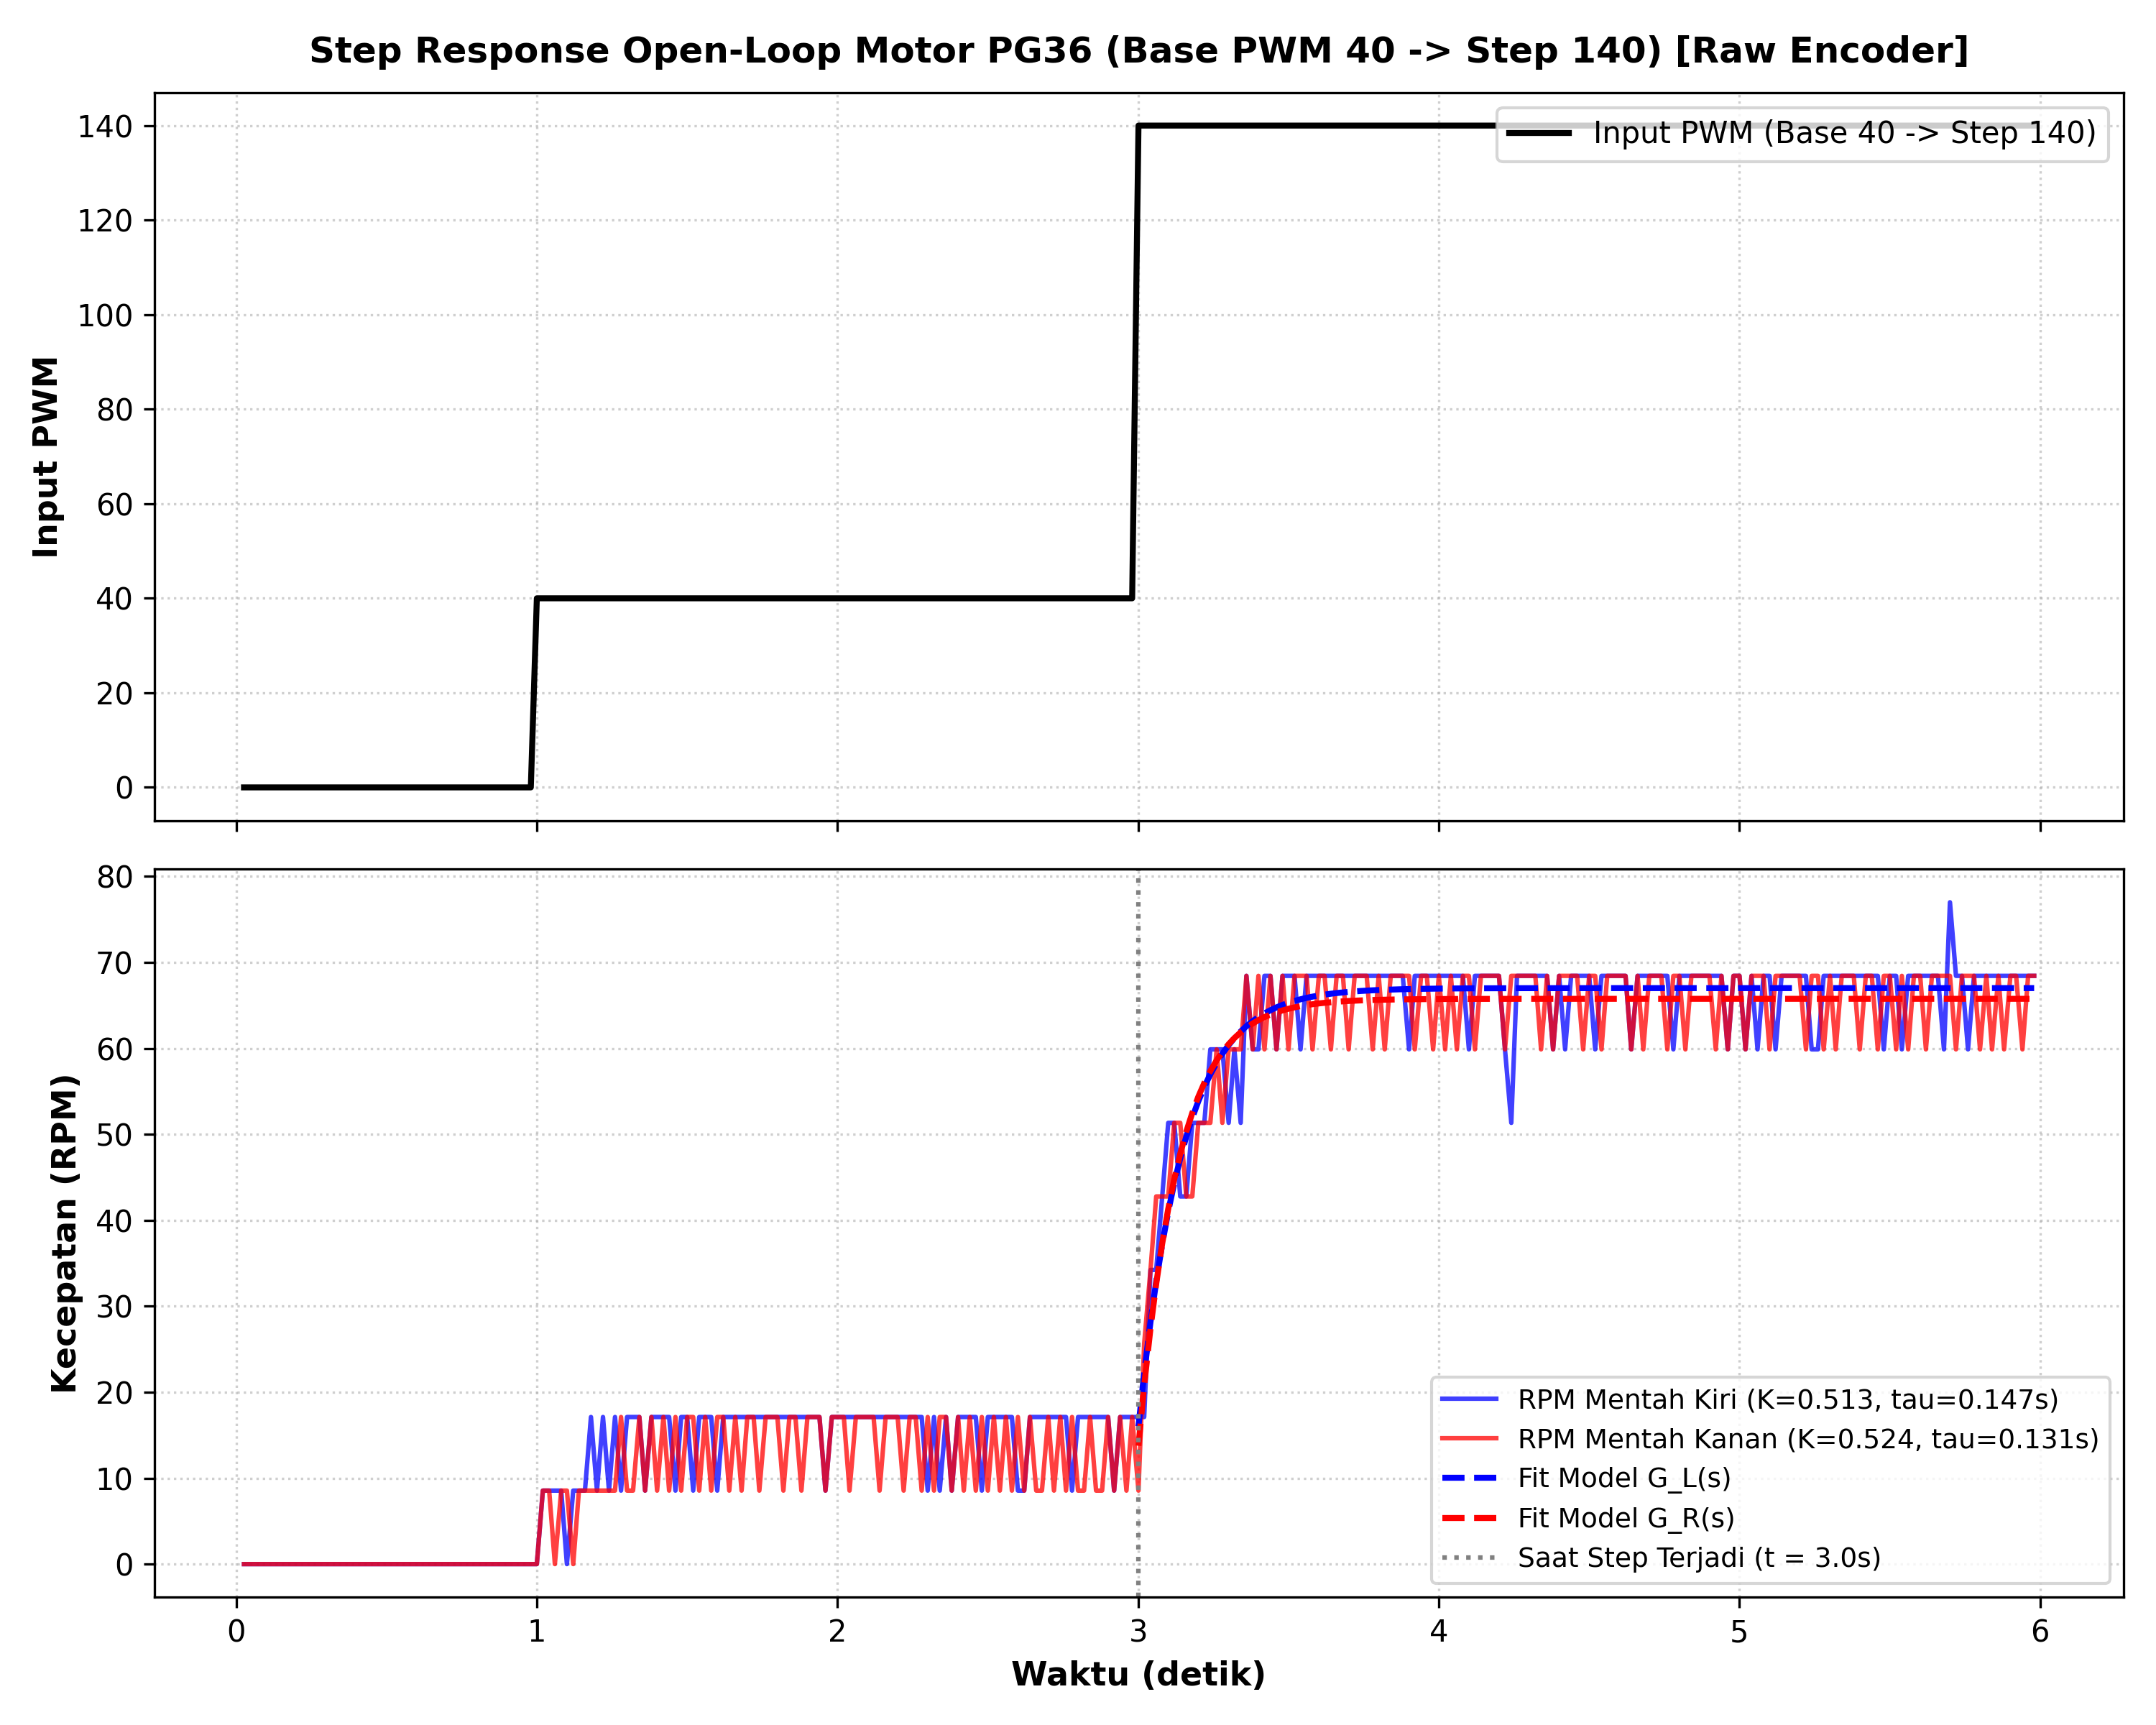

Values plotted in this chart, from the file beside it:
t_sec, pwm_input, raw_rpm_L, raw_rpm_R, ticks_L, ticks_R
0.026, 0, 0.00, 0.00, 0, 0
0.040, 0, 0.00, 0.00, 0, 0
0.061, 0, 0.00, 0.00, 0, 0
0.080, 0, 0.00, 0.00, 0, 0
0.101, 0, 0.00, 0.00, 0, 0
0.120, 0, 0.00, 0.00, 0, 0
0.141, 0, 0.00, 0.00, 0, 0
0.160, 0, 0.00, 0.00, 0, 0
0.181, 0, 0.00, 0.00, 0, 0
0.200, 0, 0.00, 0.00, 0, 0
0.220, 0, 0.00, 0.00, 0, 0
0.240, 0, 0.00, 0.00, 0, 0
0.260, 0, 0.00, 0.00, 0, 0
0.280, 0, 0.00, 0.00, 0, 0
0.300, 0, 0.00, 0.00, 0, 0
0.320, 0, 0.00, 0.00, 0, 0
0.340, 0, 0.00, 0.00, 0, 0
0.360, 0, 0.00, 0.00, 0, 0
0.380, 0, 0.00, 0.00, 0, 0
0.401, 0, 0.00, 0.00, 0, 0
0.420, 0, 0.00, 0.00, 0, 0
0.441, 0, 0.00, 0.00, 0, 0
0.460, 0, 0.00, 0.00, 0, 0
0.481, 0, 0.00, 0.00, 0, 0
0.500, 0, 0.00, 0.00, 0, 0
0.520, 0, 0.00, 0.00, 0, 0
0.540, 0, 0.00, 0.00, 0, 0
0.560, 0, 0.00, 0.00, 0, 0
0.580, 0, 0.00, 0.00, 0, 0
0.600, 0, 0.00, 0.00, 0, 0
0.620, 0, 0.00, 0.00, 0, 0
0.640, 0, 0.00, 0.00, 0, 0
0.660, 0, 0.00, 0.00, 0, 0
0.680, 0, 0.00, 0.00, 0, 0
0.701, 0, 0.00, 0.00, 0, 0
0.720, 0, 0.00, 0.00, 0, 0
0.741, 0, 0.00, 0.00, 0, 0
0.760, 0, 0.00, 0.00, 0, 0
0.781, 0, 0.00, 0.00, 0, 0
0.800, 0, 0.00, 0.00, 0, 0
0.821, 0, 0.00, 0.00, 0, 0
0.840, 0, 0.00, 0.00, 0, 0
0.860, 0, 0.00, 0.00, 0, 0
0.880, 0, 0.00, 0.00, 0, 0
0.900, 0, 0.00, 0.00, 0, 0
0.920, 0, 0.00, 0.00, 0, 0
0.940, 0, 0.00, 0.00, 0, 0
0.960, 0, 0.00, 0.00, 0, 0
0.980, 0, 0.00, 0.00, 0, 0
1.000, 40, 0.00, 0.00, 0, 0
1.020, 40, 8.55, 8.55, -1, -1
1.041, 40, 8.55, 8.55, -1, -1
1.060, 40, 8.55, 0.00, -1, 0
1.081, 40, 8.55, 8.55, -1, -1
1.100, 40, 0.00, 8.55, 0, -1
1.121, 40, 8.55, 0.00, -1, 0
1.140, 40, 8.55, 8.55, -1, -1
1.160, 40, 8.55, 8.55, -1, -1
1.180, 40, 17.11, 8.55, -2, -1
1.200, 40, 8.55, 8.55, -1, -1
... 239 more rows
